The GitHub repository maso0310/quality_selector_game contains a labelled image folder "images" with 2 categories: diseased, healthy. Examples follow, each with its label.

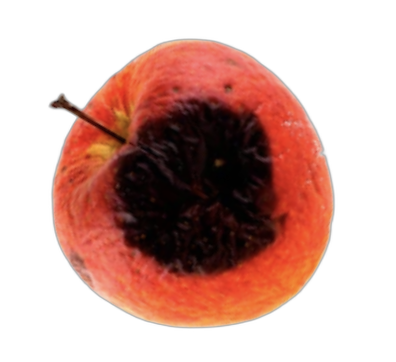
Label: diseased

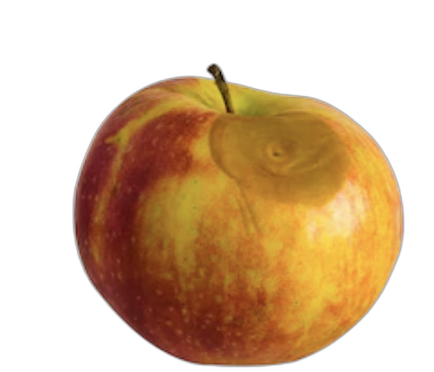
Label: diseased

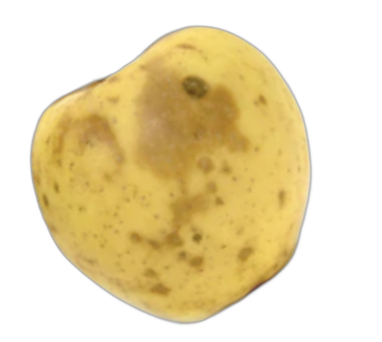
Label: diseased

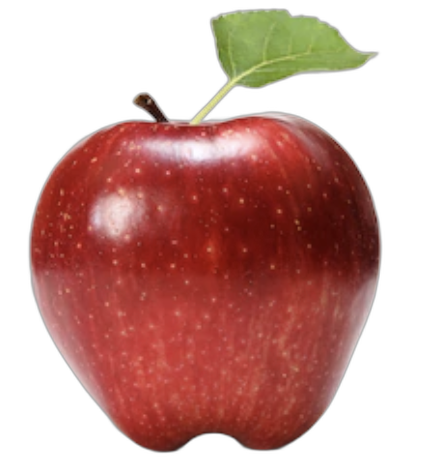
Label: healthy

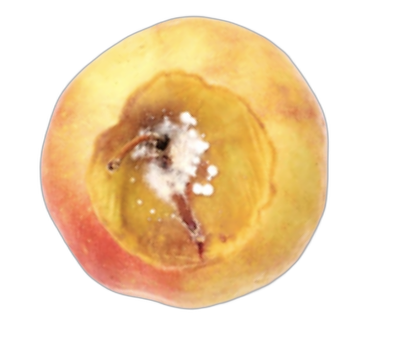
Label: diseased

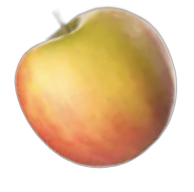
Label: healthy
